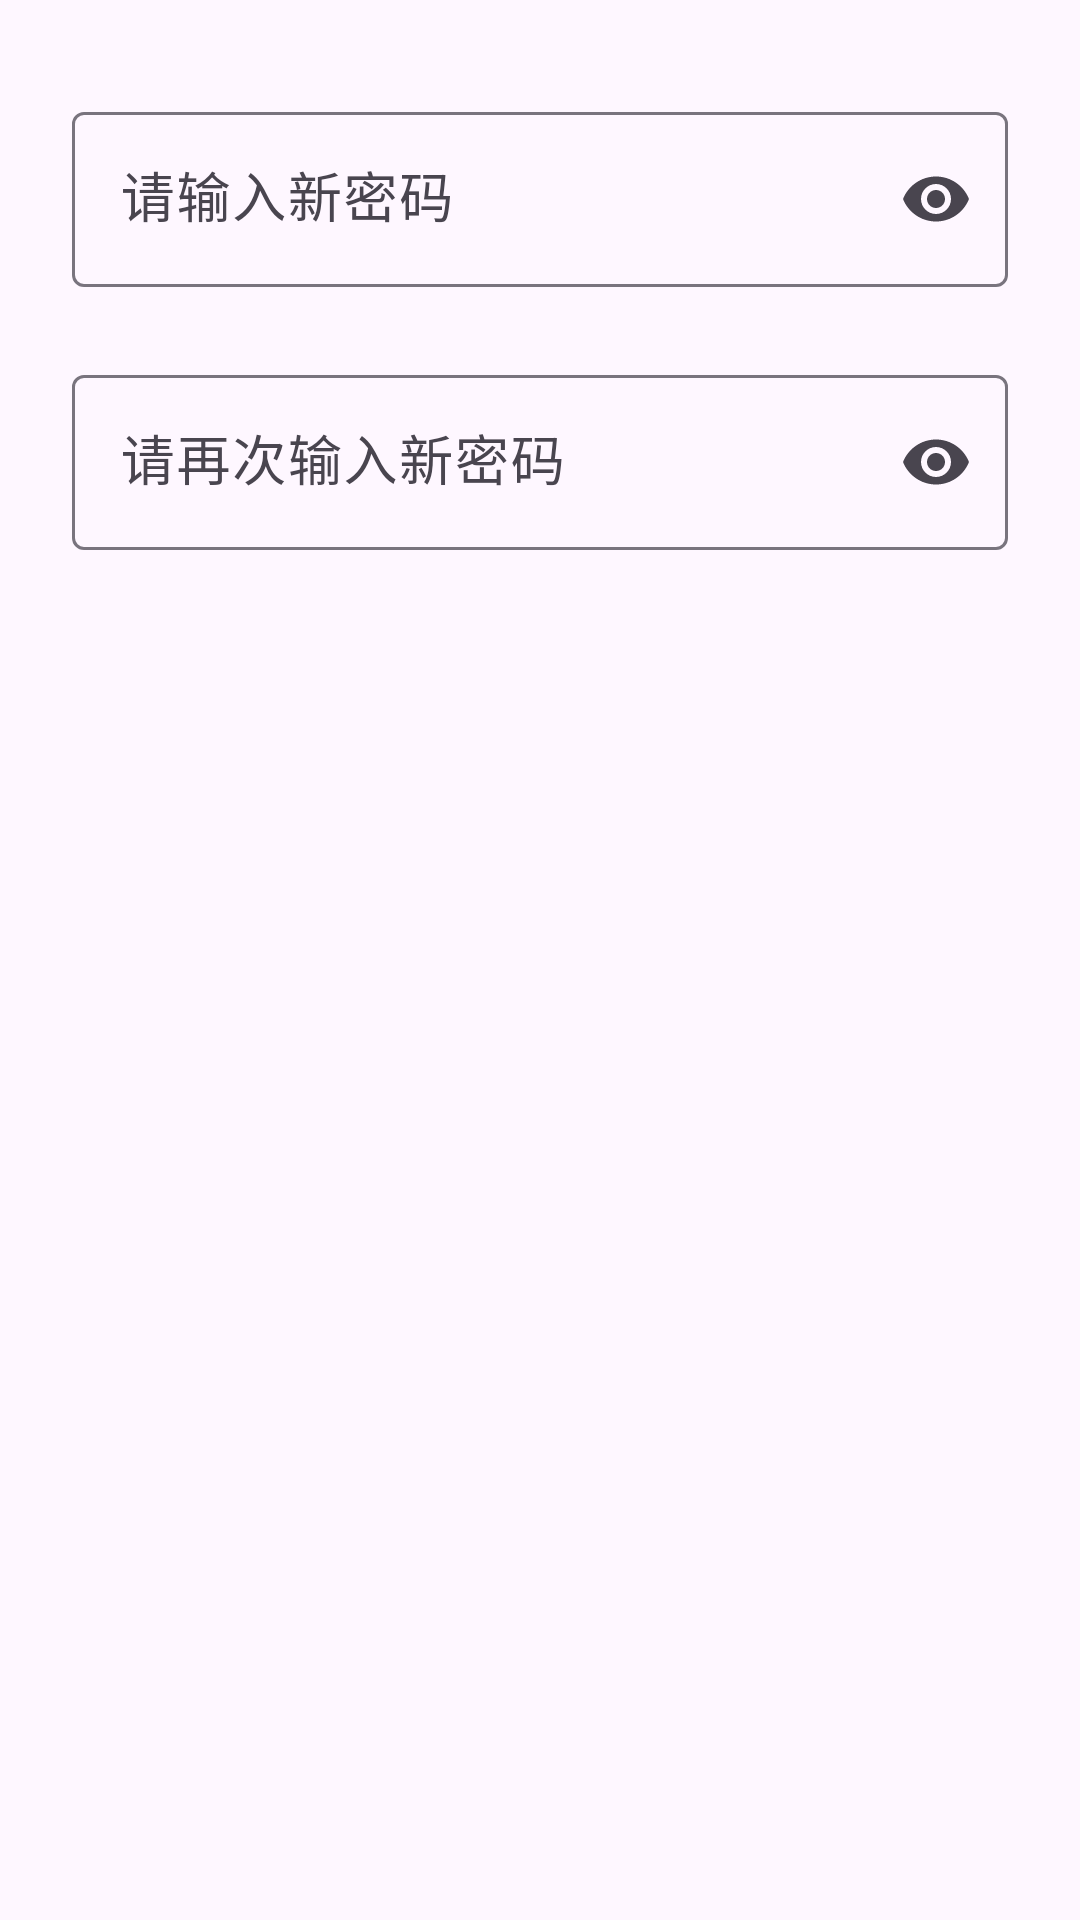

Android layout source for this screen:
<!-- AndroidManifest.xml: application theme Theme.EBank -->
<!-- res/layout/dialog_change_password.xml -->
<?xml version="1.0" encoding="utf-8"?>
<LinearLayout xmlns:android="http://schemas.android.com/apk/res/android"
    xmlns:app="http://schemas.android.com/apk/res-auto"
    android:layout_width="match_parent"
    android:layout_height="wrap_content"
    android:orientation="vertical"
    android:paddingStart="24dp"
    android:paddingEnd="24dp"
    android:paddingTop="16dp"
    android:paddingBottom="24dp">

    <com.google.android.material.textfield.TextInputLayout
        android:id="@+id/til_password1"
        android:layout_width="match_parent"
        android:layout_height="wrap_content"
        android:hint="请输入新密码"
        app:endIconMode="password_toggle"
        android:layout_marginTop="16dp">
        <com.google.android.material.textfield.TextInputEditText
            android:id="@+id/et_password1"
            android:layout_width="match_parent"
            android:layout_height="wrap_content"
            android:inputType="textPassword"
            android:textSize="18sp" />
    </com.google.android.material.textfield.TextInputLayout>

    <com.google.android.material.textfield.TextInputLayout
        android:id="@+id/til_password2"
        android:layout_width="match_parent"
        android:layout_height="wrap_content"
        android:hint="请再次输入新密码"
        app:endIconMode="password_toggle"
        android:layout_marginTop="24dp">
        <com.google.android.material.textfield.TextInputEditText
            android:id="@+id/et_password2"
            android:layout_width="match_parent"
            android:layout_height="wrap_content"
            android:inputType="textPassword"
            android:textSize="18sp" />
    </com.google.android.material.textfield.TextInputLayout>

</LinearLayout>
<!-- resources referenced by this layout -->
<resources>
  <style name="Theme.EBank" parent="Theme.Material3.DayNight.NoActionBar">
          
          <item name="colorPrimary">@color/purple_500</item>
          <item name="colorPrimaryVariant">@color/purple_700</item>
          <item name="colorOnPrimary">@color/white</item>
          
          <item name="colorSecondary">@color/teal_200</item>
          <item name="colorSecondaryVariant">@color/teal_700</item>
          <item name="colorOnSecondary">@color/black</item>
          
          <item name="android:statusBarColor">?attr/colorPrimaryVariant</item>
          
      </style>
  <color name="purple_500">#FF6200EE</color>
  <color name="purple_700">#FF3700B3</color>
  <color name="white">#FFFFFFFF</color>
  <color name="teal_200">#FF03DAC5</color>
  <color name="teal_700">#FF018786</color>
  <color name="black">#FF000000</color>
</resources>
